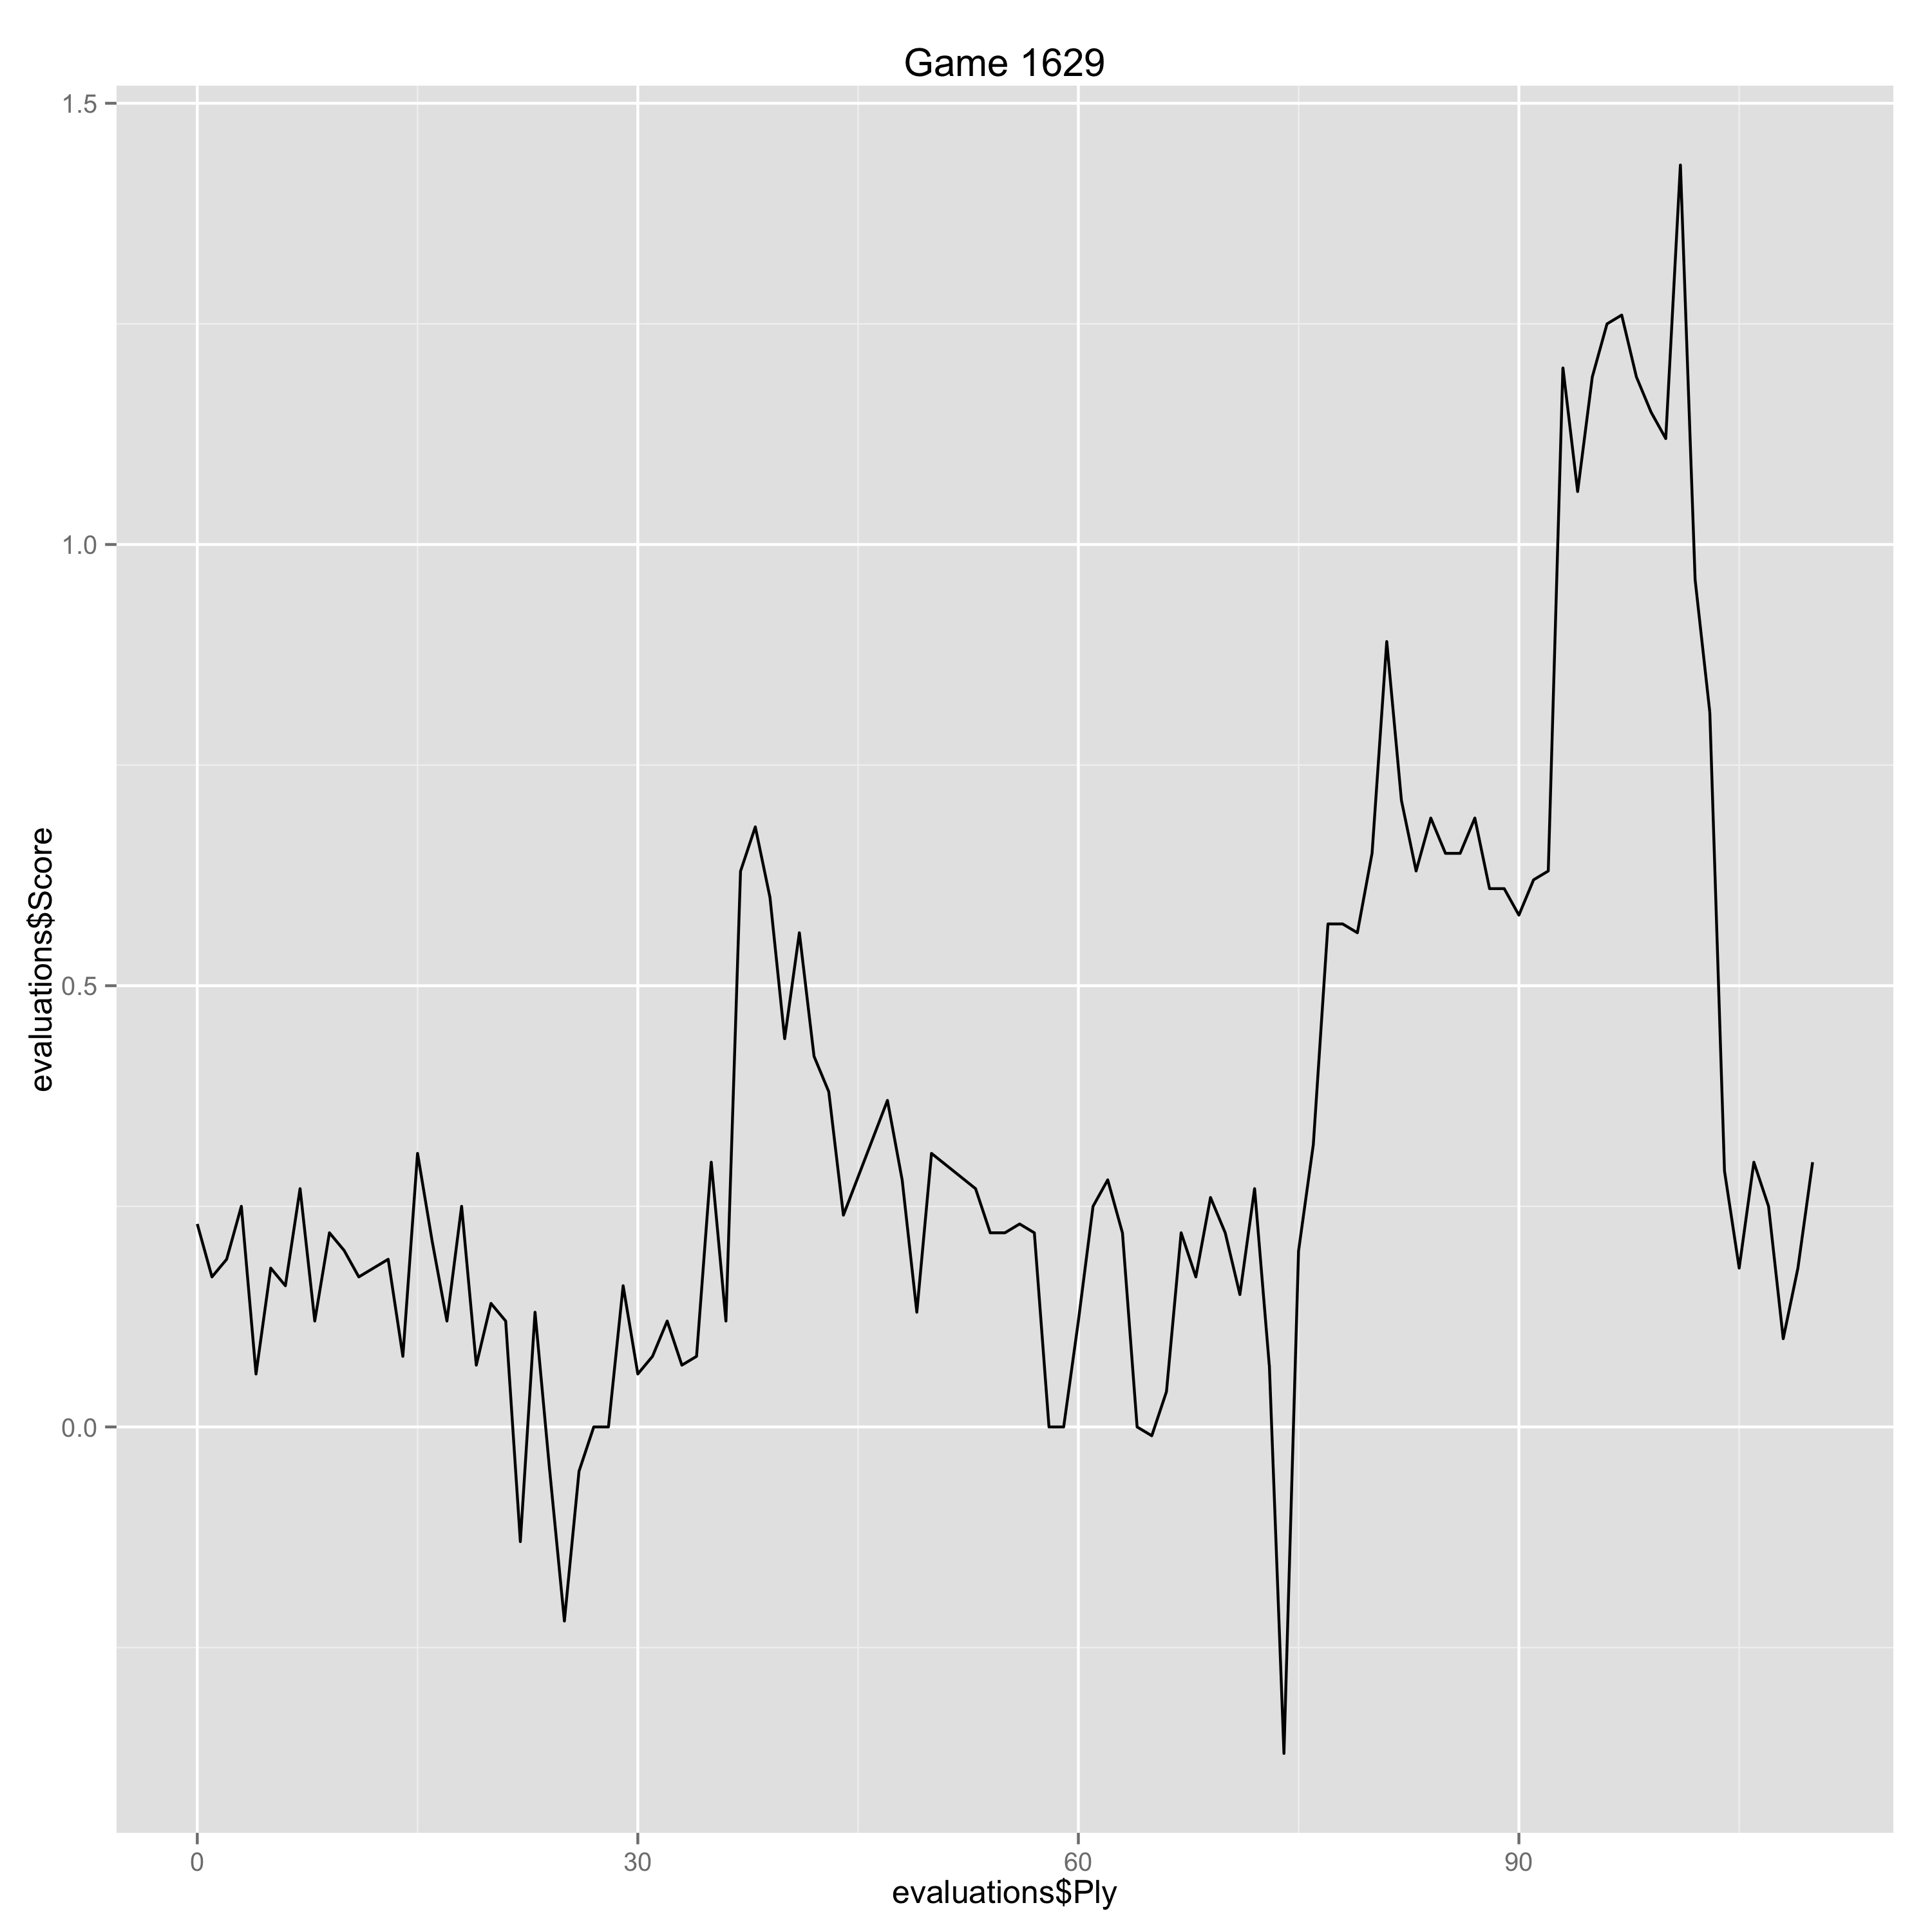

Data behind this chart, as committed beside it:
Ply, Move, White, Black, Score, Eval, Comment
0, [1], e4, , 0.23, 0.23, 
1, [1], , e6, 0.17, 0.06, 
2, [2], d4, , 0.19, 0.02, 
3, [2], , d5, 0.25, -0.06, 
4, [3], Nc3, , 0.06, -0.19, 
5, [3], , Bb4, 0.18, -0.12, 
6, [4], a3, , 0.16, -0.02, 
7, [4], , Bxc3+, 0.27, -0.11, 
8, [5], bxc3, , 0.12, -0.15, 
9, [5], , dxe4, 0.22, -0.1, 
10, [6], Qg4, , 0.2, -0.02, 
11, [6], , Nf6, 0.17, 0.03, 
12, [7], Qxg7, , 0.18, 0.01, 
13, [7], , Rg8, 0.19, -0.01, 
14, [8], Qh6, , 0.08, -0.11, 
15, [8], , Rg6, 0.31, -0.23, 
16, [9], Qd2, , 0.21, -0.1, 
17, [9], , b6, 0.12, 0.09, 
18, [10], Nh3, , 0.25, 0.13, 
19, [10], , Bb7, 0.07, 0.18, 
20, [11], Nf4, , 0.14, 0.07, 
21, [11], , Rg8, 0.12, 0.02, 
22, [12], c4, , -0.13, -0.25, 
23, [12], , Qd6, 0.13, -0.26, 
24, [13], Bb2, , -0.05, -0.18, 
25, [13], , Nbd7, -0.22, 0.17, 
26, [14], O-O-O, , -0.05, 0.17, 
27, [14], , O-O-O, 0.0, -0.05, 
28, [15], h3, , 0.0, 0.0, 
29, [15], , e5, 0.16, -0.16, 
30, [16], dxe5, , 0.06, -0.1, 
31, [16], , Nxe5, 0.08, -0.02, 
32, [17], Qxd6, , 0.12, 0.04, 
33, [17], , cxd6, 0.07, 0.05, 
34, [18], Be2, , 0.08, 0.01, 
35, [18], , Rd7, 0.3, -0.22, 
36, [19], Rd4, , 0.12, -0.18, 
37, [19], , Kd8, 0.63, -0.51, 
38, [20], Rhd1, , 0.68, 0.05, 
39, [20], , Ke7, 0.6, 0.08, 
40, [21], a4, , 0.44, -0.16, 
41, [21], , Ng6, 0.56, -0.12, 
42, [22], Nxg6+, , 0.42, -0.14, 
43, [22], , hxg6, 0.38, 0.04, 
44, [23], Ba3, , 0.24, -0.14, 
47, [24], , Ne8, 0.37, -0.13, 
48, [25], f3, , 0.28, -0.09, 
49, [25], , exf3, 0.13, 0.15, 
50, [26], gxf3, , 0.31, 0.18, 
53, [27], , Bc6, 0.27, 0.04, 
54, [28], axb6, , 0.22, -0.05, 
55, [28], , axb6, 0.22, 0.0, 
56, [29], Rb3, , 0.23, 0.01, 
57, [29], , Rb7, 0.22, 0.01, 
58, [30], f4, , 0.0, -0.22, 
59, [30], , Ne6, 0.0, 0.0, 
60, [31], Re3, , 0.12, 0.12, 
61, [31], , f5, 0.25, -0.13, 
62, [32], h4, , 0.28, 0.03, 
63, [32], , Be4, 0.22, 0.06, 
... 47 more rows
